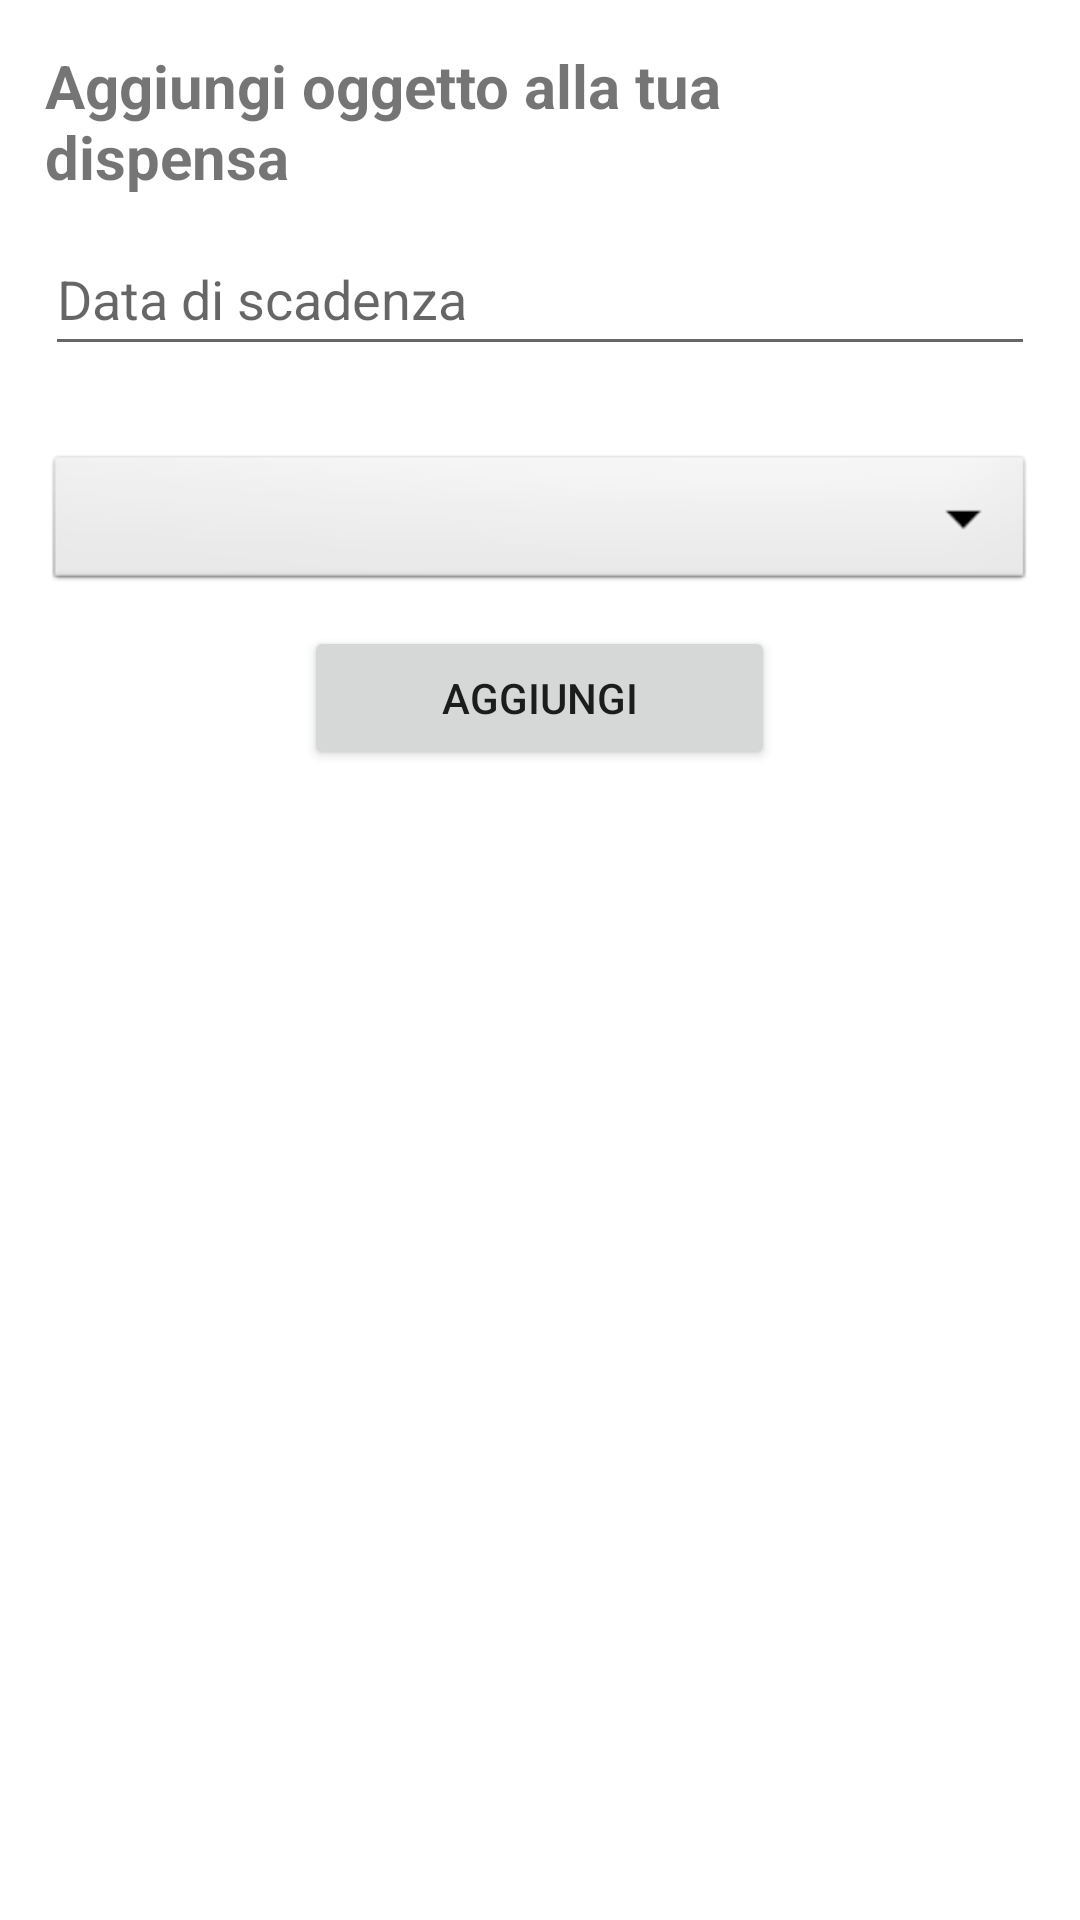

Write the Android layout XML for this screen, with the resource values it uses.
<!-- AndroidManifest.xml: application theme Theme.TrackingMyPantry -->
<!-- res/layout/custom_dialog_add_server_to_local.xml -->
<?xml version="1.0" encoding="utf-8"?>
<ScrollView
    xmlns:android="http://schemas.android.com/apk/res/android"
    xmlns:app="http://schemas.android.com/apk/res-auto"
    xmlns:tools="http://schemas.android.com/tools"
    android:layout_width="match_parent"
    android:layout_height="wrap_content">
    <LinearLayout
        android:layout_width="match_parent"
        android:layout_height="wrap_content"
        android:orientation="vertical"
        android:layout_margin="5dp"
        android:padding="10dp"
        android:background="@drawable/dialog_shape"
        >

        <TextView
            android:id="@+id/localBarcodeTitle"
            android:layout_width="274dp"
            android:layout_height="49dp"
            android:text="@string/add_prod"
            android:textSize="20sp"
            android:layout_marginBottom="10dp"
            android:textStyle="bold" />

        <EditText
            android:id="@+id/dialogExpirationDate"
            android:layout_width="match_parent"
            android:layout_height="wrap_content"
            android:layout_marginBottom="28dp"
            android:ems="10"
            android:hint="@string/exp_date"
            android:inputType="text"
            android:minHeight="48dp"
            tools:ignore="TextContrastCheck" />

        <Spinner
            android:id="@+id/localDialogType"
            android:layout_width="match_parent"
            android:layout_height="wrap_content"
            android:layout_marginBottom="10dp"
            android:background="@android:drawable/btn_dropdown"
            android:spinnerMode="dropdown"
            tools:ignore="SpeakableTextPresentCheck" />

        <Button
            android:id="@+id/addDialogLocalProducts"
            android:layout_width="157dp"
            android:layout_height="wrap_content"
            android:layout_gravity="center"
            android:text="@string/add_btn"
            tools:ignore="TextContrastCheck" />

    </LinearLayout>
</ScrollView>
<!-- resources referenced by this layout -->
<resources>
  <string name="add_btn">Aggiungi</string>
  <string name="add_prod">Aggiungi oggetto alla tua dispensa</string>
  <string name="exp_date">Data di scadenza</string>
  <style name="Theme.TrackingMyPantry" parent="Theme.MaterialComponents.DayNight.DarkActionBar">
          
          <item name="colorPrimary">@color/antique_white</item>
          <item name="colorPrimaryVariant">@color/antique_white</item>
          <item name="colorOnPrimary">@color/white</item>
          
          <item name="colorSecondary">@color/antique_white</item>
          <item name="colorSecondaryVariant">@color/antique_white</item>
          <item name="colorOnSecondary">@color/black</item>
          
          <item name="android:statusBarColor" tools:targetApi="l">?attr/colorPrimaryVariant</item>
          
      </style>
  <color name="antique_white">#CDC0B0</color>
  <color name="white">#FFFFFFFF</color>
  <color name="black">#FF000000</color>
</resources>
